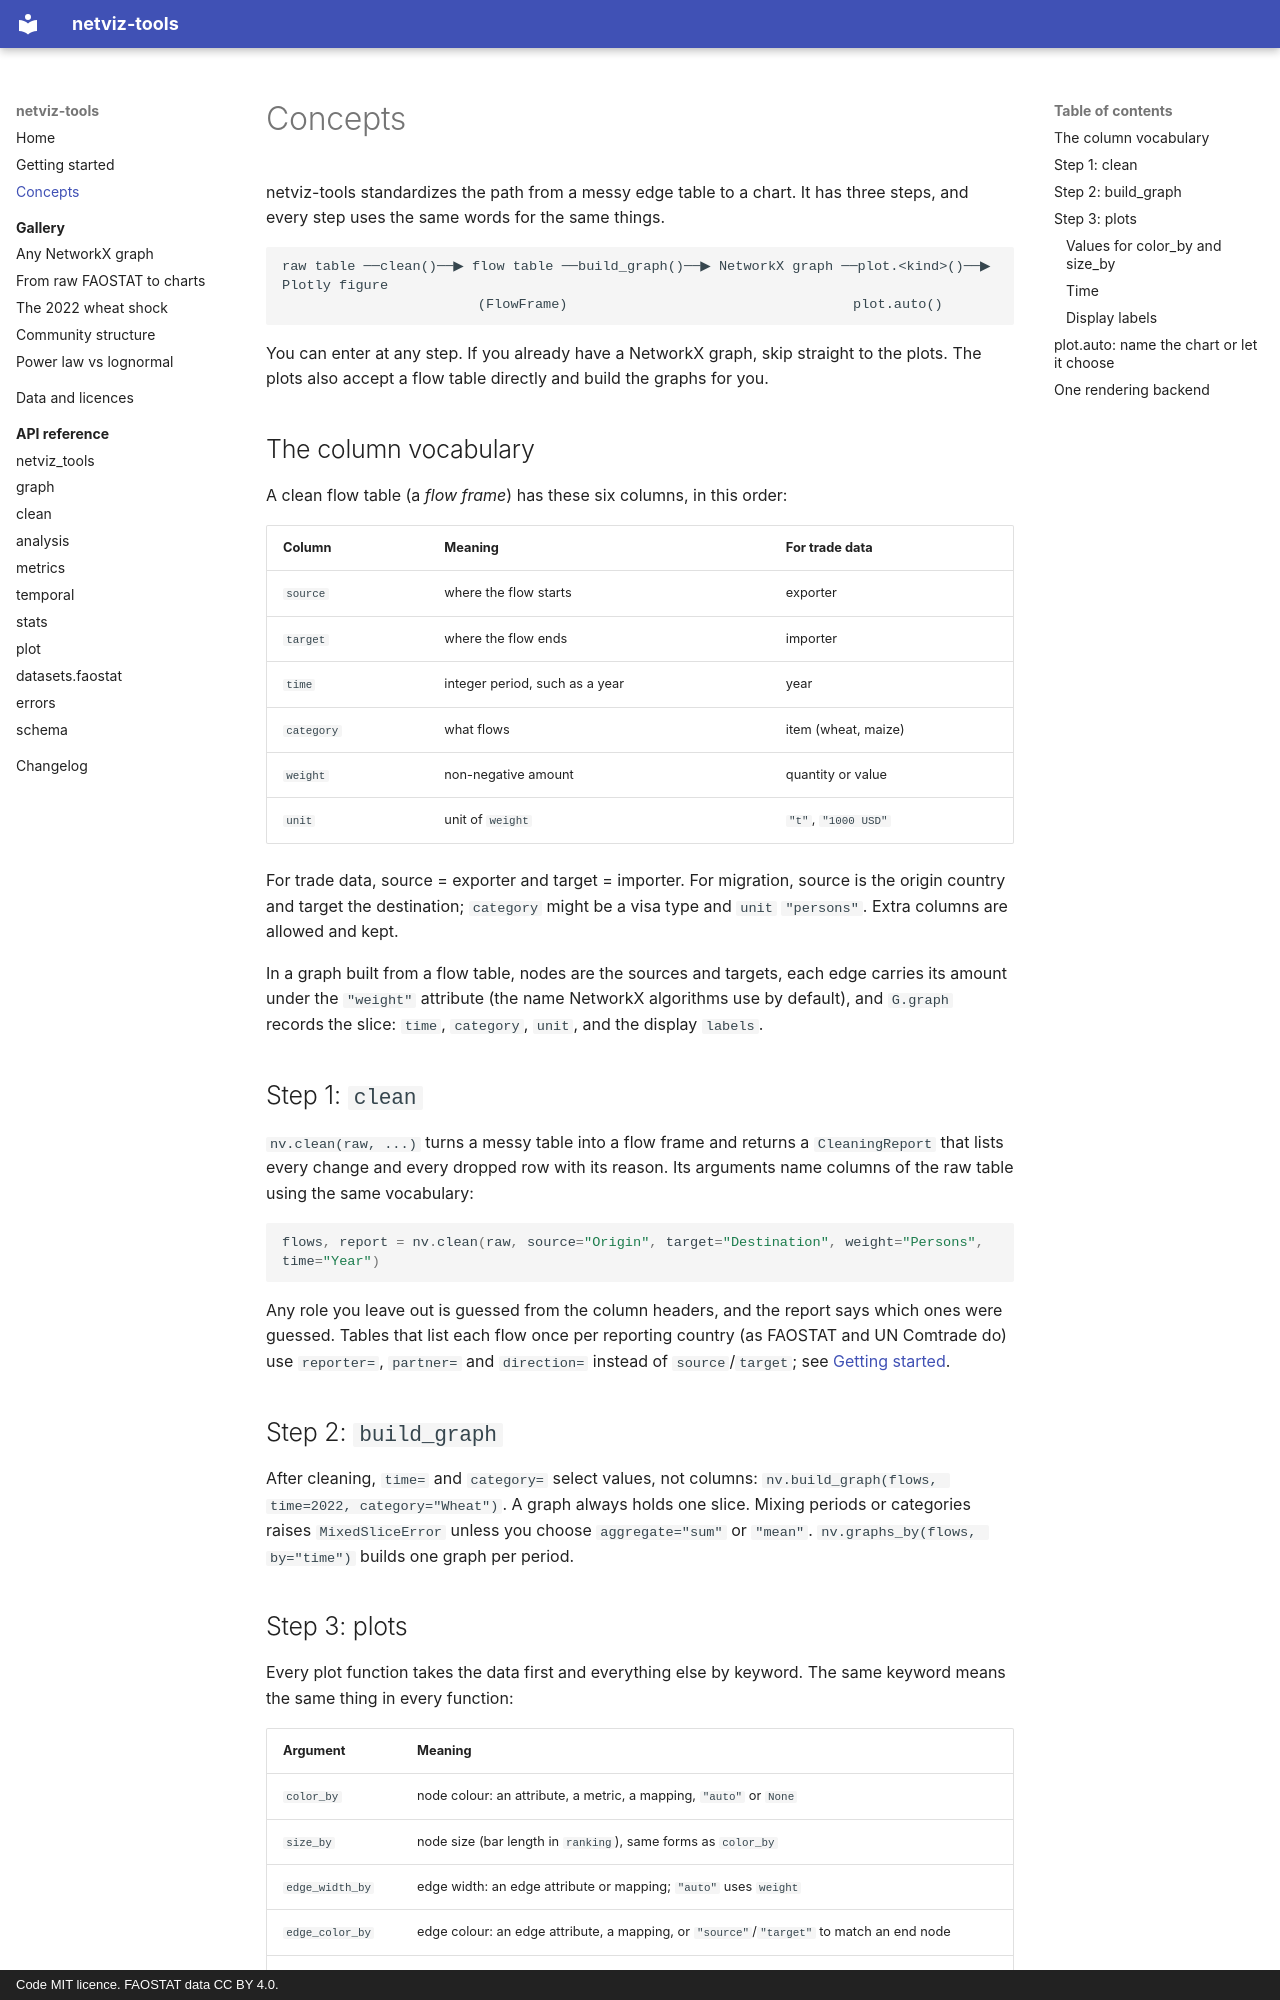

repository: tysonjohnsondev/netviz_tools · page: concepts/index.html · generator: mkdocs · copyright: Code MIT licence. FAOSTAT data CC BY 4.0.

# Concepts

netviz-tools standardizes the path from a messy edge table to a chart. It has three steps, and every step uses the same words for the same things.

```text
raw table ──clean()──▶ flow table ──build_graph()──▶ NetworkX graph ──plot.<kind>()──▶ Plotly figure
                        (FlowFrame)                                   plot.auto()
```

You can enter at any step. If you already have a NetworkX graph, skip straight to the plots. The plots also accept a flow table directly and build the graphs for you.

## The column vocabulary

A clean flow table (a *flow frame*) has these six columns, in this order:

| Column | Meaning | For trade data |
| --- | --- | --- |
| `source` | where the flow starts | exporter |
| `target` | where the flow ends | importer |
| `time` | integer period, such as a year | year |
| `category` | what flows | item (wheat, maize) |
| `weight` | non-negative amount | quantity or value |
| `unit` | unit of `weight` | `"t"`, `"1000 USD"` |

For trade data, source = exporter and target = importer. For migration, source is the origin country and target the destination; `category` might be a visa type and `unit` `"persons"`. Extra columns are allowed and kept.

In a graph built from a flow table, nodes are the sources and targets, each edge carries its amount under the `"weight"` attribute (the name NetworkX algorithms use by default), and `G.graph` records the slice: `time`, `category`, `unit`, and the display `labels`.

## Step 1: `clean`

`nv.clean(raw, ...)` turns a messy table into a flow frame and returns a `CleaningReport` that lists every change and every dropped row with its reason. Its arguments name columns of the raw table using the same vocabulary:

```python
flows, report = nv.clean(raw, source="Origin", target="Destination", weight="Persons", time="Year")
```

Any role you leave out is guessed from the column headers, and the report says which ones were guessed. Tables that list each flow once per reporting country (as FAOSTAT and UN Comtrade do) use `reporter=`, `partner=` and `direction=` instead of `source`/`target`; see [Getting started](getting-started.md#cleaning-a-raw-table).

## Step 2: `build_graph`

After cleaning, `time=` and `category=` select values, not columns: `nv.build_graph(flows, time=2022, category="Wheat")`. A graph always holds one slice. Mixing periods or categories raises `MixedSliceError` unless you choose `aggregate="sum"` or `"mean"`. `nv.graphs_by(flows, by="time")` builds one graph per period.
